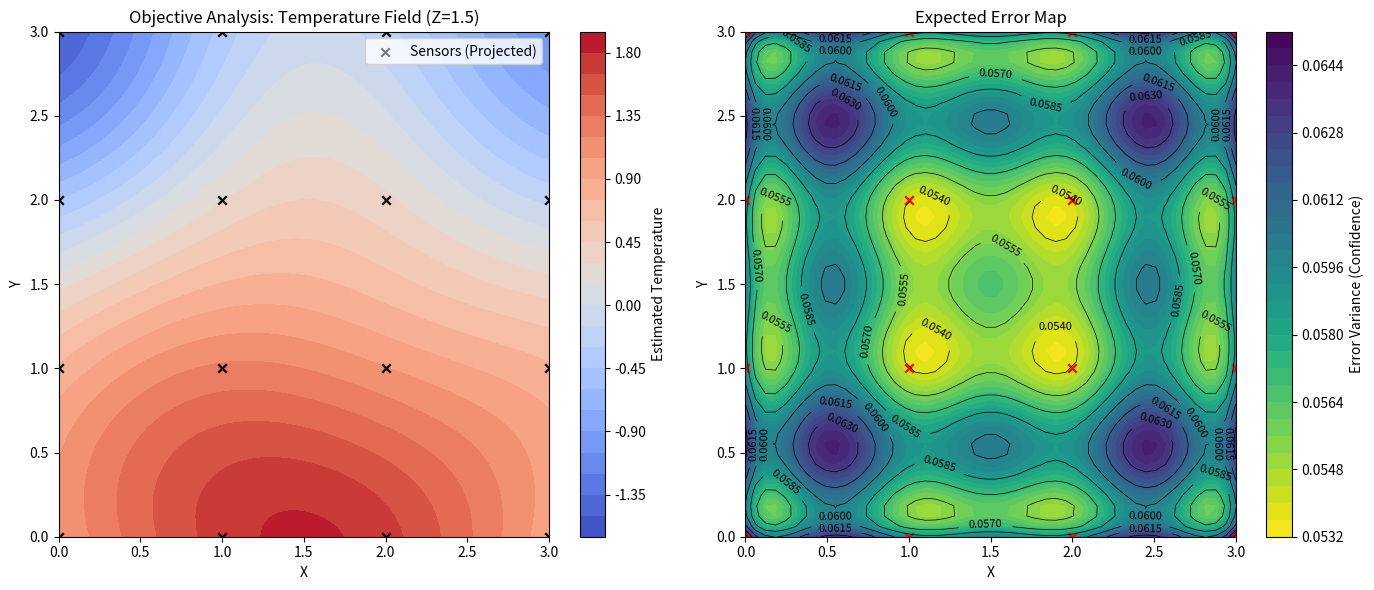
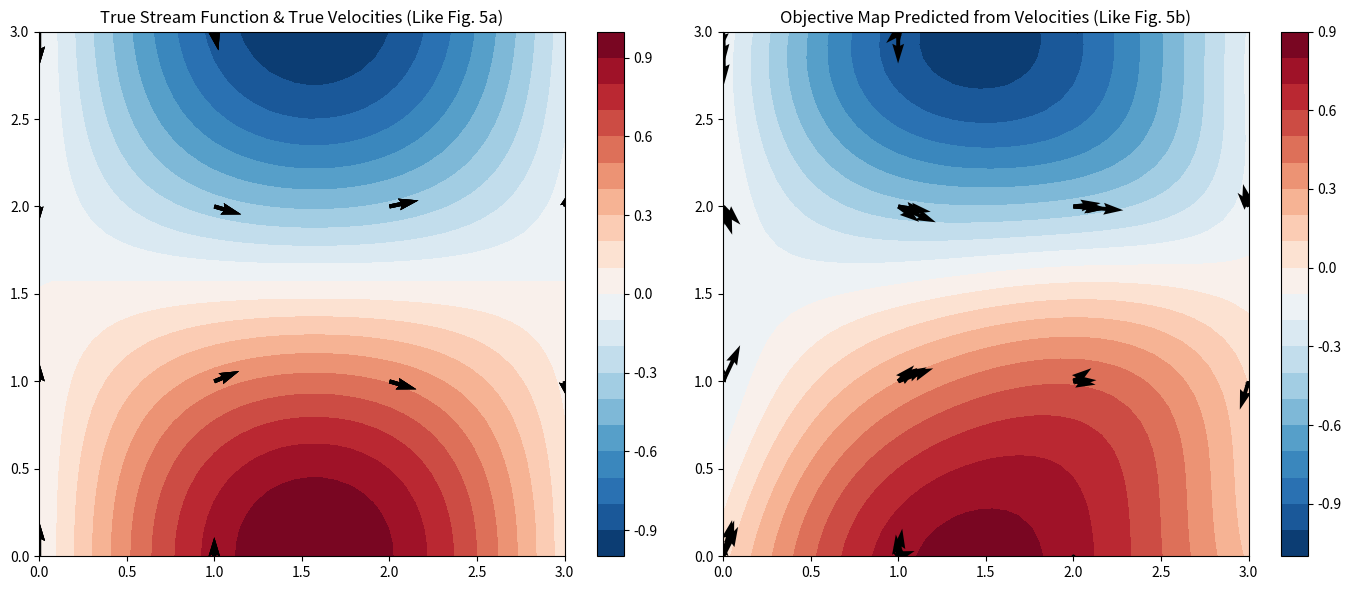
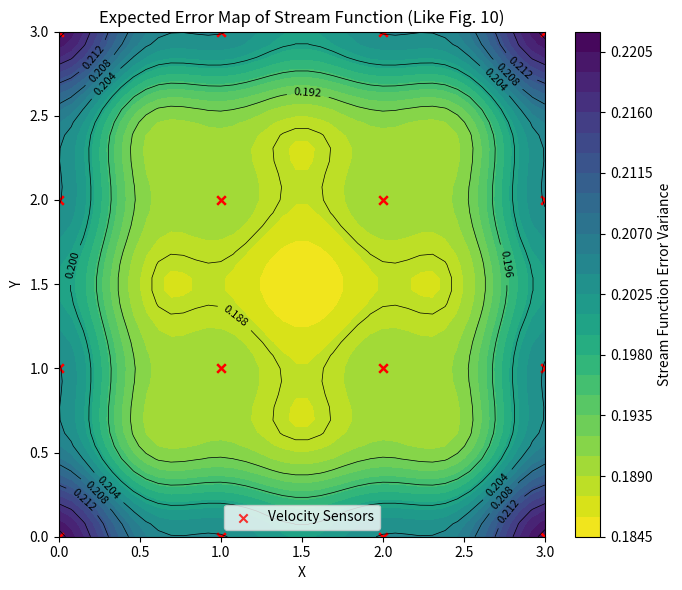

These figures' Python source, in order:
import numpy as np
import matplotlib.pyplot as plt

# ==========================================
# 第 1 步：生成观测网络坐标 (x_r)
# ==========================================
# 设定网格大小和传感器间距
N_points = 4
spacing = 1.0  # 假设相邻传感器之间的距离为 1 个单位

# 生成 x, y, z 三个维度的坐标刻度
x_ticks = np.linspace(0, (N_points - 1) * spacing, N_points)
y_ticks = np.linspace(0, (N_points - 1) * spacing, N_points)
z_ticks = np.linspace(0, (N_points - 1) * spacing, N_points)

# 使用 meshgrid 生成 3D 网格
X, Y, Z = np.meshgrid(x_ticks, y_ticks, z_ticks, indexing='ij')

# 将网格展平，得到一个 N x 3 的矩阵。
# 每一行代表一个传感器的 [x, y, z] 坐标。总共有 4x4x4 = 64 行。
obs_coords = np.vstack([X.ravel(), Y.ravel(), Z.ravel()]).T

N_obs = obs_coords.shape[0]
print(f"成功生成观测网络！共有 {N_obs} 个传感器。")
print(f"前 5 个传感器的坐标为:\n{obs_coords[:5]}")

# ==========================================
# 第 2 步：设定物理场的统计假设条件
# ==========================================
# 参考文献第二章和图2、图3的示例，设定相关参数
R_c = 1.5  # 空间相关尺度 (Signal scale)。设为 1.5 意味着在距离 1.5 个单位内，温度比较相似。
E = 0.1    # 测量仪器的随机误差方差 (Noise variance)。代表仪器不完美。

# ==========================================
# 第 3 步：定义核心的“协方差函数” F(d)
# ==========================================
# 根据文献公式 (43b) 的简化形式（假设噪声完全是仪器带来的，即Rn趋于0时的局部白噪声）
def covariance_function(distance, R_c):
    """
    计算两个点之间的信号协方差。
    distance: 两点之间的欧几里得距离
    R_c: 空间相关尺度
    """
    return np.exp(-(distance**2) / (R_c**2))

print(f"\n物理场设定完毕: 相关尺度 R_c = {R_c}, 仪器误差 E = {E}")

from scipy.spatial import distance_matrix

# ==========================================
# 第 4 步：生成模拟的观测读数 (phi_s)
# ==========================================
# 因为我们没有真实的海洋数据，需要先模拟出这 64 个传感器的读数。
# 假设真实的温度场是一个简单的空间波动，测到的数据是真实温度加上随机误差。
np.random.seed(42)  # 固定随机种子，保证你我每次跑出的结果一样

# 假设真实温度随着空间坐标变化（比如一个简单的正弦/余弦场）
true_temp_at_obs = np.sin(obs_coords[:, 0]) + np.cos(obs_coords[:, 1])

# 加上均值为0，方差为E的高斯白噪声，代表仪器误差
instrument_noise = np.random.normal(0, np.sqrt(E), size=N_obs)

# 这就是我们手头拿到的最终观测数据（对应文献中的 phi_s）
phi_s = true_temp_at_obs + instrument_noise


# ==========================================
# 第 5 步：计算观测点协方差矩阵 A (对应文献公式 8)
# ==========================================
# 1. 计算这 64 个传感器两两之间的距离矩阵 (大小为 64 x 64)
dist_matrix = distance_matrix(obs_coords, obs_coords)

# 2. 将距离矩阵代入协方差函数，计算信号的空间相关性
signal_covariance = covariance_function(dist_matrix, R_c)

# 3. 加上对角线上的仪器误差 E（因为不同仪器的噪音互不相关，所以只加在对角线上）
# 这里的 np.eye(64) 生成了一个对角线为1，其余为0的单位矩阵（即文献中的克罗内克 delta 符号）
A_matrix = signal_covariance + E * np.eye(N_obs)


# ==========================================
# 第 6 步：计算观测点的全局权重向量 eta (对应文献公式 11)
# ==========================================
# 1. 求矩阵 A 的逆矩阵 (A^{-1})
A_inv = np.linalg.inv(A_matrix)

# 2. 用 A 的逆矩阵乘以我们的观测数据向量 phi_s
eta = np.dot(A_inv, phi_s)

print(f"成功计算协方差矩阵 A！它的形状是: {A_matrix.shape}")
print(f"成功计算全局权重向量 eta！它的形状是: {eta.shape}\n")

print(f"前 3 个传感器的观测读数 (phi_s) 为: {phi_s[:3].round(3)}")
print(f"前 3 个传感器提炼出的权重 (eta) 为: {eta[:3].round(3)}")

# ==========================================
# 第二阶段：开始预测 (对应文献 2.1 节)
# ==========================================

# 第 7 步：指定一个你想预测的“未知目标点” x
# 比如我们选在网格正中间的一个空隙位置
target_point = np.array([[1.5, 1.5, 1.5]]) 

# 第 8 步：计算目标点与所有 64 个观测点之间的距离
# 结果会是一个 1 x 64 的矩阵
dist_to_obs = distance_matrix(target_point, obs_coords) 

# 第 9 步：计算协方差向量 C (对应文献公式 9)
# 将距离代入协方差函数，计算目标点和 64 个观测点的空间相关性
C_vector = covariance_function(dist_to_obs, R_c) 

# 第 10 步：计算目标点的最优温度估计值 (对应文献公式 12)
# 把目标点协方差向量 C_vector 和 之前算好的权重 eta 做点乘
estimated_temp = np.dot(C_vector, eta)

# 第 11 步：计算该点预测值的误差方差 (对应文献公式 10)
# 公式: 误差方差 = C_xx - sum( C_xr * C_xs * A_rs^-1 )

# 1. C_xx 是目标点自身的基础方差（在没有任何观测数据时的盲猜误差）。
# 根据我们的协方差函数 exp(-d^2/R_c^2)，当距离 d=0 时，F(0) = 1.0
C_xx = 1.0 

# 2. 计算观测数据帮我们“消除”掉的误差。
# 在线性代数中，求和项 sum( C_xr * C_xs * A_rs^-1 ) 可以写成矩阵连乘： C * A_inv * C^T
error_reduction = np.dot(np.dot(C_vector, A_inv), C_vector.T)

# 3. 得出最终的预期误差
expected_error_variance = C_xx - error_reduction

# 将可能是 ndarray 的结果提取为标量以便格式化输出
est_scalar = float(np.squeeze(estimated_temp))
err_var_scalar = float(np.squeeze(expected_error_variance))

print(f"目标点坐标: {target_point}")
print(f"--> 【预测结果】最优温度估计值 (theta_hat): {est_scalar:.4f}")
print(f"--> 【置信度】预测的误差方差 (Error Variance): {err_var_scalar:.4f}")
print(f"    (注：在没有数据前，盲猜的原始误差是 1.0000。现在降到了 {err_var_scalar:.4f})")

# ==========================================
# 第三阶段：生成二维切片并绘制地图 (对应文献中的 Objective/Error Maps)
# ==========================================

# 第 12 步：定义一个高分辨率的二维预测网格
# 我们固定 Z = 1.5 (网格正中间高度)，让 X 和 Y 在 0 到 3 之间密集取样
grid_resolution = 50  # 50x50 的网格分辨率
x_pred = np.linspace(0, 3, grid_resolution)
y_pred = np.linspace(0, 3, grid_resolution)
X_pred, Y_pred = np.meshgrid(x_pred, y_pred)

# 将高度 Z_pred 全部固定为 1.5
Z_pred = np.full_like(X_pred, 1.5) 

# 把网格展平，得到 2500 个需要预测的 [x, y, z] 坐标点
pred_coords = np.vstack([X_pred.ravel(), Y_pred.ravel(), Z_pred.ravel()]).T

# 初始化存储预测温度和误差方差的数组（每个点一个标量）
predicted_field = np.zeros(pred_coords.shape[0])
error_field = np.zeros(pred_coords.shape[0])

# 第 13 步：对网格上的每一个点进行批量预测和误差评估
print("正在生成二维预测切片，请稍候...")
for i, target in enumerate(pred_coords):
    # 1. 算距离: 目标点和 64 个观测点的距离矩阵 (1 x 64)
    dist = distance_matrix([target], obs_coords)
    
    # 2. 算协方差 C_vector (公式 9)
    C_vec = covariance_function(dist, R_c)
    
    # 3. 算出温度预测值 (公式 12)
    predicted_field[i] = float(np.squeeze(np.dot(C_vec, eta)))
    
    # 4. 算出误差方差 (公式 10)
    C_xx = 1.0  # 自身方差
    error_reduction = np.dot(np.dot(C_vec, A_inv), C_vec.T)
    error_field[i] = float(np.squeeze(C_xx - error_reduction))

# 把一维的结果重新折叠回 50x50 的二维网格形状，准备画图
predicted_field_2d = predicted_field.reshape(grid_resolution, grid_resolution)
error_field_2d = error_field.reshape(grid_resolution, grid_resolution)

# ==========================================
# 第 14 步：绘制结果图！
# ==========================================
# 我们为了简化画面，把所有 64 个观测点的 X、Y 坐标投影到图上作为参考
obs_xy = obs_coords[:, :2] 

fig, (ax1, ax2) = plt.subplots(1, 2, figsize=(14, 6))

# ---- 图 1: 最优温度预测地图 (Objective Map) ----
cf1 = ax1.contourf(X_pred, Y_pred, predicted_field_2d, cmap='coolwarm', levels=30)
plt.colorbar(cf1, ax=ax1, label='Estimated Temperature')
# 画出传感器位置的投影
ax1.scatter(obs_xy[:, 0], obs_xy[:, 1], c='black', marker='x', alpha=0.5, label='Sensors (Projected)')
ax1.set_title("Objective Analysis: Temperature Field (Z=1.5)")
ax1.set_xlabel("X")
ax1.set_ylabel("Y")
ax1.legend()

# ---- 图 2: 预测误差方差地图 (Error Map) ----
cf2 = ax2.contourf(X_pred, Y_pred, error_field_2d, cmap='viridis_r', levels=30)
plt.colorbar(cf2, ax=ax2, label='Error Variance (Confidence)')
# 添加等高线，让它看起来更像文献中的图 (如 Fig. 1)
contours = ax2.contour(X_pred, Y_pred, error_field_2d, colors='black', linewidths=0.5, levels=8)
ax2.clabel(contours, inline=True, fontsize=8)
ax2.scatter(obs_xy[:, 0], obs_xy[:, 1], c='red', marker='x', alpha=0.5)
ax2.set_title("Expected Error Map")
ax2.set_xlabel("X")
ax2.set_ylabel("Y")

plt.tight_layout()
plt.show()
print("绘图完成！")

# ==========================================
# 矢量场进阶：构建无辐散流场的 2Nx2N 协方差矩阵
# (对应文献 2.5 节 Vector Fields)
# ==========================================

# 我们继续使用之前生成的 64 个观测点位置 (obs_coords) 和 N_obs=64
# 并且假定只在二维平面 (Z=1.5) 上有速度分量，简化距离计算
xy_coords = obs_coords[:, :2] 

# 定义基础的流函数协方差 F(r) 及其导数推导出的 R(r) 和 S(r)
# 假设 F(r) = exp(-r^2 / R_c^2)
def calc_R_S(distance, R_c):
    """
    根据文献公式 28d, 28e 计算纵向协方差 R 和 横向协方差 S
    注意：为了避免距离为 0 时除以 0，这里需要进行极限处理
    """
    R_val = np.zeros_like(distance)
    S_val = np.zeros_like(distance)
    
    # 找出距离不为 0 的点
    nz = distance > 1e-10
    r_nz = distance[nz]
    
    # 根据 F(r) 的导数解析推导出的 R 和 S 公式 (数学求导结果)
    # R(r) = -(1/r) * dF/dr = (2/R_c^2) * exp(-r^2/R_c^2)
    R_val[nz] = (2.0 / R_c**2) * np.exp(-(r_nz**2) / R_c**2)
    
    # S(r) = -d^2F/dr^2 = (2/R_c^2 - 4*r^2/R_c^4) * exp(-r^2/R_c^2)
    S_val[nz] = (2.0 / R_c**2 - 4.0 * r_nz**2 / R_c**4) * np.exp(-(r_nz**2) / R_c**2)
    
    # 处理距离为 0 的自身协方差 (取 r->0 时的极限)
    R_val[~nz] = 2.0 / R_c**2
    S_val[~nz] = 2.0 / R_c**2
    
    return R_val, S_val

# 计算所有观测点两两之间的 dx, dy 和 距离 rho
# 通过广播机制生成 N x N 的坐标差矩阵
dx = xy_coords[:, 0:1] - xy_coords[:, 0:1].T  
dy = xy_coords[:, 1:2] - xy_coords[:, 1:2].T  
rho = np.sqrt(dx**2 + dy**2)

# 计算方向余弦 chi_1 和 chi_2 (文献 28b 之前的公式)
chi_1 = np.zeros_like(rho)
chi_2 = np.zeros_like(rho)
nz = rho > 1e-10
chi_1[nz] = dx[nz] / rho[nz]
chi_2[nz] = dy[nz] / rho[nz]

# 计算 R(rho) 和 S(rho)
R_mat, S_mat = calc_R_S(rho, R_c)

# ------------------------------------------
# 开始拼装 2N x 2N 的大分块矩阵 A
# ------------------------------------------
# 1. u 和 u 的协方差块 (A_uu)
A_uu = chi_1**2 * (R_mat - S_mat) + S_mat

# 2. v 和 v 的协方差块 (A_vv)
A_vv = chi_2**2 * (R_mat - S_mat) + S_mat

# 3. u 和 v 的交叉协方差块 (A_uv 和 A_vu，它们互为转置)
A_uv = chi_1 * chi_2 * (R_mat - S_mat)
A_vu = A_uv.T

# 使用 np.block 将四个 N x N 的矩阵拼成 2N x 2N 的大矩阵
A_vector_field = np.block([
    [A_uu, A_uv],
    [A_vu, A_vv]
])

# 最后，在对角线上加上仪器测量误差 E (模拟独立仪器的白噪声)
# 注意现在是 2N 个数据，所以要加在 128x128 的对角线上
A_vector_field += E * np.eye(2 * N_obs)

print(f"成功构建矢量场协方差矩阵 A！它的形状是: {A_vector_field.shape}")

# ==========================================
# 第四阶段：从速度场直接预测流函数 (对应文献公式 30)
# (重现文献中 Fig 5a 与 Fig 5b 的奇迹)
# ==========================================

# 第 1 步：生成模拟的“真实流函数”和“观测速度”
# 为了验证我们算得准不准，我们先假设真实的流函数是 psi(x,y) = sin(x) * cos(y)
# 根据无辐散物理定律： u = -d(psi)/dy,  v = d(psi)/dx
# 我们算出 64 个传感器所在位置的真实流速：
true_u_at_obs = np.sin(xy_coords[:, 0]) * np.sin(xy_coords[:, 1])
true_v_at_obs = np.cos(xy_coords[:, 0]) * np.cos(xy_coords[:, 1])

# 加上高斯白噪声，模拟不完美的流速计
obs_u = true_u_at_obs + np.random.normal(0, np.sqrt(E), N_obs)
obs_v = true_v_at_obs + np.random.normal(0, np.sqrt(E), N_obs)

# 把所有的 u 和 v 拼接成一个长度为 128 的超级数据向量 (文献中的 phi_s)
phi_vector = np.concatenate([obs_u, obs_v])


# 第 2 步：计算矢量场的全局权重 eta (共 128 个)
# 对应文献公式 (30) 中的核心操作：求 A_rs 的逆并乘以 phi_s
A_vec_inv = np.linalg.inv(A_vector_field)
eta_vector = np.dot(A_vec_inv, phi_vector)

# 把权重拆分为 u 的部分和 v 的部分，方便一会儿做加法
eta_u = eta_vector[:N_obs]
eta_v = eta_vector[N_obs:]


# 第 3 步：定义目标点(标量流函数)与观测点(矢量速度)之间的协方差 P
def calc_P_covariance(target_pt, obs_pts, R_c):
    """
    对应文献公式 (31) 之后的等式：
    P_u = - gamma_2 * (dF/drho)
    P_v =   gamma_1 * (dF/drho)
    """
    dx = obs_pts[:, 0] - target_pt[0]
    dy = obs_pts[:, 1] - target_pt[1]
    rho = np.sqrt(dx**2 + dy**2)
    
    # 基础的流函数协方差 F(rho) = exp(-rho^2 / R_c^2)
    F_val = np.exp(-(rho**2) / R_c**2)
    
    # 对 F(rho) 求导，dF/drho = (-2*rho / R_c^2) * F_val
    # 代入 gamma_1 = dx/rho, gamma_2 = dy/rho 之后，奇迹般地抵消了分母的 rho：
    P_u = (2.0 * dy / R_c**2) * F_val
    P_v = (-2.0 * dx / R_c**2) * F_val
    
    return P_u, P_v


# 第 4 步：在 2D 网格上批量预测流函数
grid_res = 40
x_grid = np.linspace(0, 3, grid_res)
y_grid = np.linspace(0, 3, grid_res)
X_g, Y_g = np.meshgrid(x_grid, y_grid)

predicted_psi = np.zeros((grid_res, grid_res))
true_psi = np.zeros((grid_res, grid_res))

print("正在吸入 128 个速度数据，反推全局流函数地图，请稍候...")
for i in range(grid_res):
    for j in range(grid_res):
        target_xy = np.array([X_g[i, j], Y_g[i, j]])
        
        # 记录该点的真实流函数（仅用来对比，算法其实“不知道”这个值）
        true_psi[i, j] = np.sin(target_xy[0]) * np.cos(target_xy[1])
        
        # 1. 计算目标点与所有观测点的相互关系 P_u 和 P_v
        P_u, P_v = calc_P_covariance(target_xy, xy_coords, R_c)
        
        # 2. 累加权重得出预测值 (严格对应文献公式 30)
        # psi_hat = sum(P_u * eta_u) + sum(P_v * eta_v)
        predicted_psi[i, j] = np.dot(P_u, eta_u) + np.dot(P_v, eta_v)


# 第 5 步：绘制华丽的对比图！
fig, (ax1, ax2) = plt.subplots(1, 2, figsize=(14, 6))

# ---- 图 1: 真实情况 (类似文献 Fig 5a) ----
cf1 = ax1.contourf(X_g, Y_g, true_psi, cmap='RdBu_r', levels=20)
# 用 quiver 画出观测点上真实的流速箭头
ax1.quiver(xy_coords[:, 0], xy_coords[:, 1], true_u_at_obs, true_v_at_obs, color='black', scale=15)
ax1.set_title("True Stream Function & True Velocities (Like Fig. 5a)")
plt.colorbar(cf1, ax=ax1)

# ---- 图 2: 客观分析预测结果 (类似文献 Fig 5b) ----
cf2 = ax2.contourf(X_g, Y_g, predicted_psi, cmap='RdBu_r', levels=20)
# 用 quiver 画出带噪音的观测流速箭头 (这就是算法唯一拥有的输入)
ax2.quiver(xy_coords[:, 0], xy_coords[:, 1], obs_u, obs_v, color='black', scale=15)
ax2.set_title("Objective Map Predicted from Velocities (Like Fig. 5b)")
plt.colorbar(cf2, ax=ax2)

plt.tight_layout()
plt.show()

# ==========================================
# 补充：计算并绘制流函数的误差地图 (对应文献公式 35 和 Fig. 10)
# ==========================================

# 1. 在初始化预测矩阵时，多加一个存储误差的矩阵
predicted_psi = np.zeros((grid_res, grid_res))
true_psi = np.zeros((grid_res, grid_res))
psi_error_field = np.zeros((grid_res, grid_res)) # [新增] 用于存储流函数的误差方差

print("正在吸入 128 个速度数据，反推全局流函数及误差地图，请稍候...")
for i in range(grid_res):
    for j in range(grid_res):
        target_xy = np.array([X_g[i, j], Y_g[i, j]])
        
        # 记录该点的真实流函数（仅用来对比）
        true_psi[i, j] = np.sin(target_xy[0]) * np.cos(target_xy[1])
        
        # 计算目标点与所有观测点的相互关系 P_u 和 P_v
        P_u, P_v = calc_P_covariance(target_xy, xy_coords, R_c)
        
        # 累加权重得出预测值
        predicted_psi[i, j] = np.dot(P_u, eta_u) + np.dot(P_v, eta_v)
        
        # ------------------------------------------
        # [新增] 计算该点流函数的预期误差 (对应公式 35)
        # ------------------------------------------
        # a. 将 P_u 和 P_v 拼接成一个长度为 128 的向量 P_vec
        P_vec = np.concatenate([P_u, P_v])
        
        # b. 计算观测数据消除的误差: P_vec * A_inv * P_vec^T
        error_reduction = np.dot(np.dot(P_vec, A_vec_inv), P_vec.T)
        
        # c. 用初始基础方差 1.0 减去消除的误差
        psi_error_field[i, j] = 1.0 - error_reduction


# ==========================================
# [新增] 第 6 步：绘制流函数的误差地图
# ==========================================
fig3, ax3 = plt.subplots(figsize=(7, 6))

# 绘制误差等值线 (类似文献中的 Fig. 10)
cf3 = ax3.contourf(X_g, Y_g, psi_error_field, cmap='viridis_r', levels=30)
plt.colorbar(cf3, ax=ax3, label='Stream Function Error Variance')

# 画出黑色等高线让层次更清晰
contours_err = ax3.contour(X_g, Y_g, psi_error_field, colors='black', linewidths=0.5, levels=10)
ax3.clabel(contours_err, inline=True, fontsize=8)

# 标记出传感器所在的位置
ax3.scatter(xy_coords[:, 0], xy_coords[:, 1], c='red', marker='x', alpha=0.8, label='Velocity Sensors')

ax3.set_title("Expected Error Map of Stream Function (Like Fig. 10)")
ax3.set_xlabel("X")
ax3.set_ylabel("Y")
ax3.legend()

plt.tight_layout()
plt.show()
